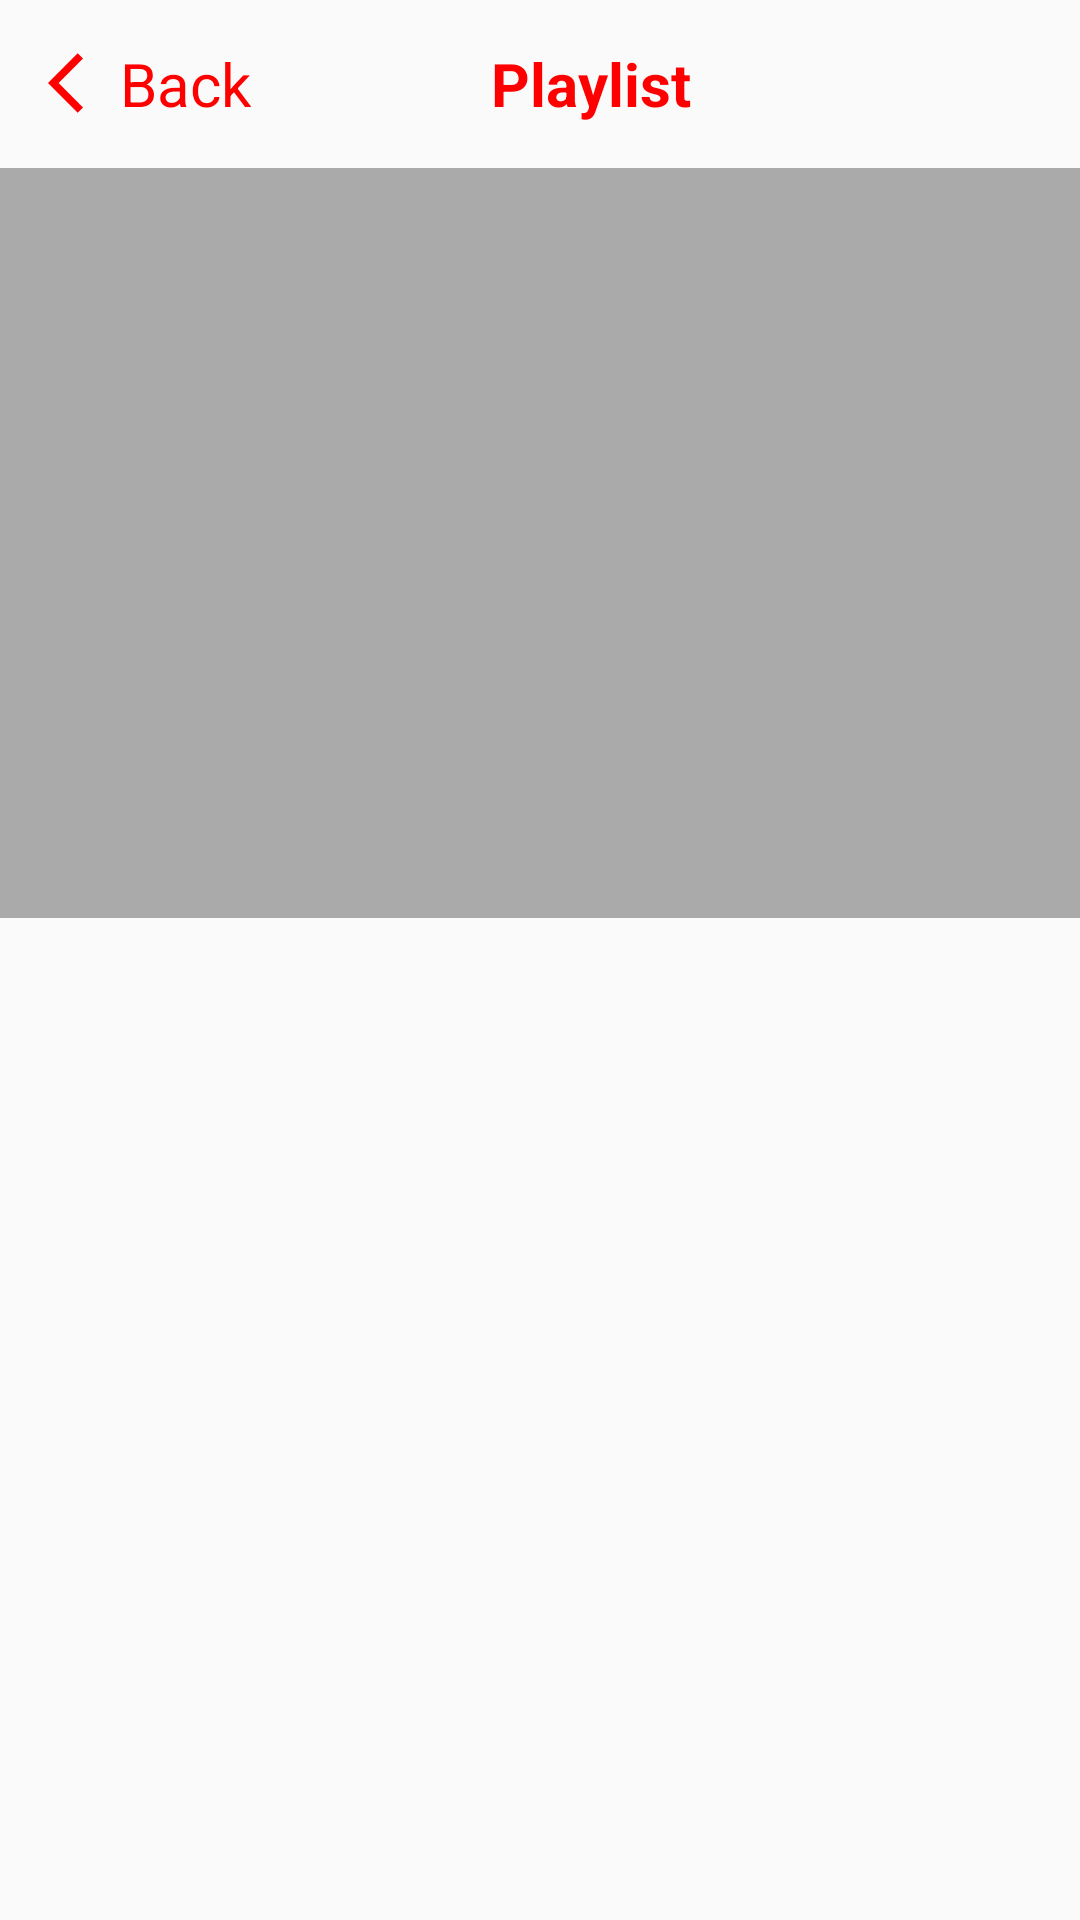

Android layout source for this screen:
<!-- AndroidManifest.xml: application theme AppTheme -->
<!-- res/layout/activity_video.xml -->
<?xml version="1.0" encoding="utf-8"?>
<RelativeLayout xmlns:android="http://schemas.android.com/apk/res/android"
    xmlns:app="http://schemas.android.com/apk/res-auto"
    xmlns:tools="http://schemas.android.com/tools"
    android:layout_width="match_parent"
    android:layout_height="match_parent"
    tools:context=".ui.detail_video.VideoActivity">

    <include
        android:id="@+id/toolbar_v"
        layout="@layout/playlist_detail_toolbar" />

    <androidx.constraintlayout.widget.ConstraintLayout
        android:id="@+id/video_const"
        android:layout_width="match_parent"
        android:layout_below="@+id/toolbar_v"
        app:layout_constraintTop_toBottomOf="@id/toolbar_v"
        android:background="@android:color/darker_gray"
        android:layout_height="250dp">


    </androidx.constraintlayout.widget.ConstraintLayout>

<androidx.recyclerview.widget.RecyclerView
    android:id="@+id/recycler_video_texts"
    android:layout_width="match_parent"
    android:layout_height="match_parent"
    android:layout_below="@+id/video_const"
    tools:listitem="@layout/item_video"/>


</RelativeLayout>
<!-- res/layout/playlist_detail_toolbar.xml (included above) -->
<?xml version="1.0" encoding="utf-8"?>
<androidx.appcompat.widget.Toolbar xmlns:android="http://schemas.android.com/apk/res/android"
    android:layout_width="match_parent"
    android:layout_height="56dp"
    android:orientation="vertical">

    <RelativeLayout
        android:layout_width="match_parent"
        android:layout_height="match_parent">

        <LinearLayout
            android:layout_width="match_parent"
            android:layout_height="wrap_content"
            android:layout_centerVertical="true"
            android:orientation="horizontal">

            <TextView
                android:id="@+id/back"
                android:layout_width="wrap_content"
                android:layout_height="wrap_content"
                android:drawableStart="@drawable/ic_baselin"
                android:text="@string/back"
                android:textColor="#ff0000"
                android:textSize="20sp" />

            <TextView
                android:layout_width="wrap_content"
                android:layout_height="wrap_content"
                android:text="@string/playlist"
                android:layout_marginStart="80dp"
                android:textColor="#FF0000"
                android:textSize="20sp"
                android:textStyle="bold" />



        </LinearLayout>
    </RelativeLayout>

</androidx.appcompat.widget.Toolbar>
<!-- res/layout/item_video.xml (included above) -->
<?xml version="1.0" encoding="utf-8"?>
<androidx.constraintlayout.widget.ConstraintLayout xmlns:android="http://schemas.android.com/apk/res/android"
    android:layout_width="match_parent"
    android:layout_height="wrap_content"
    xmlns:app="http://schemas.android.com/apk/res-auto">

    <TextView
        android:id="@+id/title_video"
        android:layout_width="match_parent"
        android:layout_height="wrap_content"
        app:layout_constraintTop_toTopOf="parent"
        android:textSize="22sp"
        android:textColor="@android:color/black"
        android:textStyle="bold"
        android:layout_margin="16dp"/>

    <ImageView
        android:id="@+id/download_view"
        android:src="@drawable/ic_download"
        android:layout_margin="16dp"
        android:layout_width="wrap_content"
        app:layout_constraintTop_toBottomOf="@id/title_video"
        app:layout_constraintStart_toStartOf="parent"
        android:layout_height="wrap_content"/>

    <TextView
        android:id="@+id/video_sub_title"
        android:layout_width="match_parent"
        android:layout_height="wrap_content"
        app:layout_constraintTop_toBottomOf="@id/download_view"
        android:layout_margin="16dp"
        android:scrollbars="vertical"
        android:textColor="@android:color/black"
        android:textSize="12sp"/>
</androidx.constraintlayout.widget.ConstraintLayout>
<!-- resources referenced by this layout -->
<resources>
  <!-- drawable ic_baselin (drawable) -->
  <vector android:height="24dp" android:tint="#FF0000"
      android:viewportHeight="24" android:viewportWidth="24"
      android:width="24dp" xmlns:android="http://schemas.android.com/apk/res/android">
      <path android:fillColor="#FF0000" android:pathData="M11.67,3.87L9.9,2.1 0,12l9.9,9.9 1.77,-1.77L3.54,12z"/>
  </vector>
  <!-- drawable ic_download: vector/xml drawable (drawable, 5802 chars, omitted) -->
  <string name="back">Back</string>
  <string name="playlist">Playlist</string>
  <style name="AppTheme" parent="Theme.AppCompat.Light.NoActionBar">
          <item name="android:windowLightStatusBar">true</item>
          
          <item name="colorPrimary">@color/colorPrimary</item>
          <item name="colorPrimaryDark">@color/colorPrimaryDark</item>
          <item name="colorAccent">@color/colorAccent</item>
      </style>
  <color name="colorPrimary">#6200EE</color>
  <color name="colorPrimaryDark">#FFFFFF</color>
  <color name="colorAccent">#03DAC5</color>
</resources>
